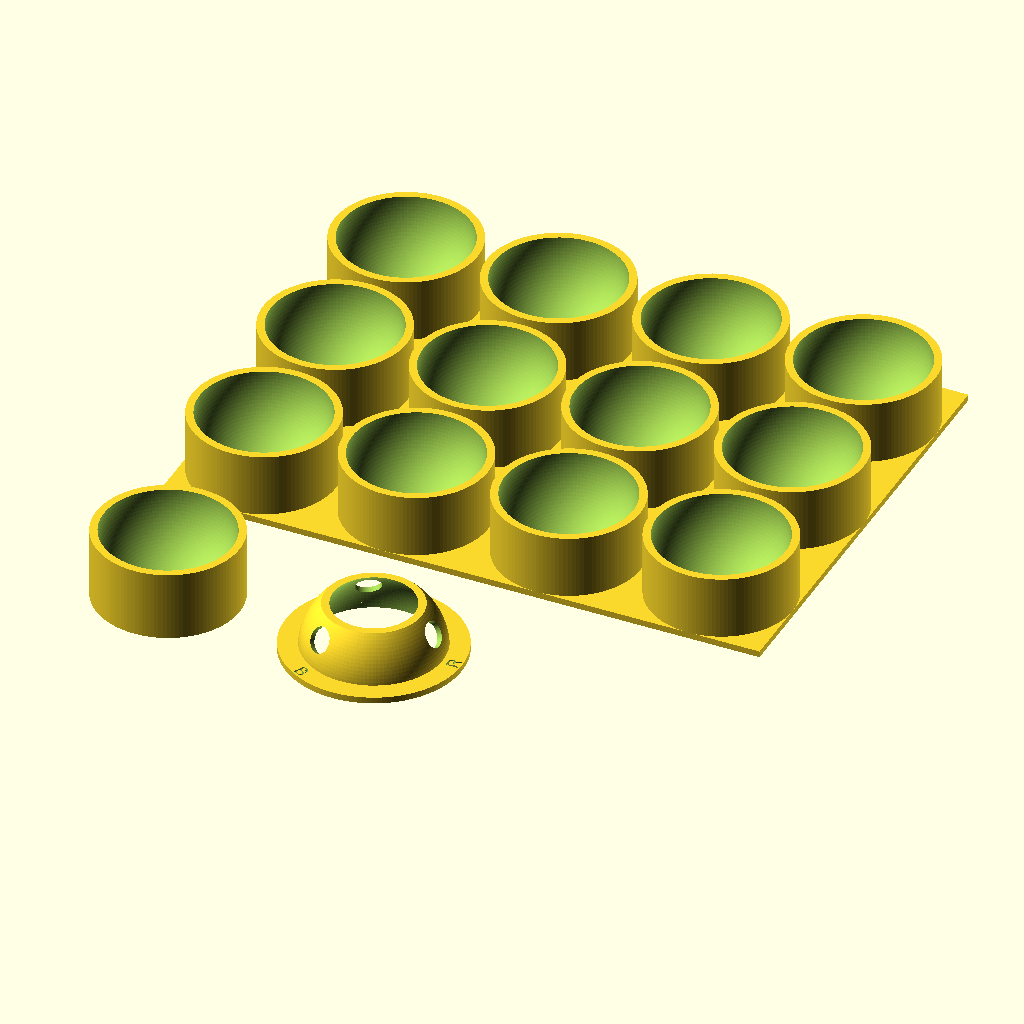
Cell 1: rendered with the file's own defaults.
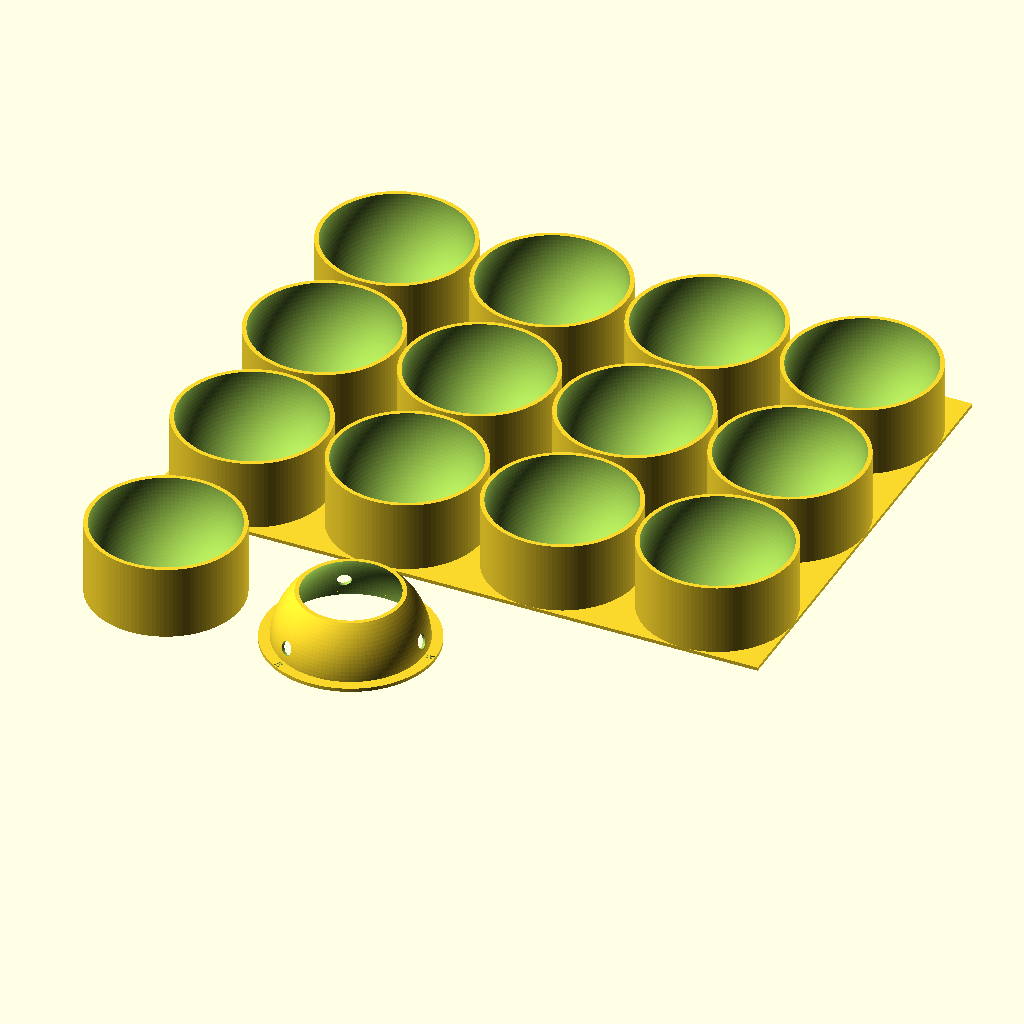
Cell 2: the same model with ball_d = 80.4.
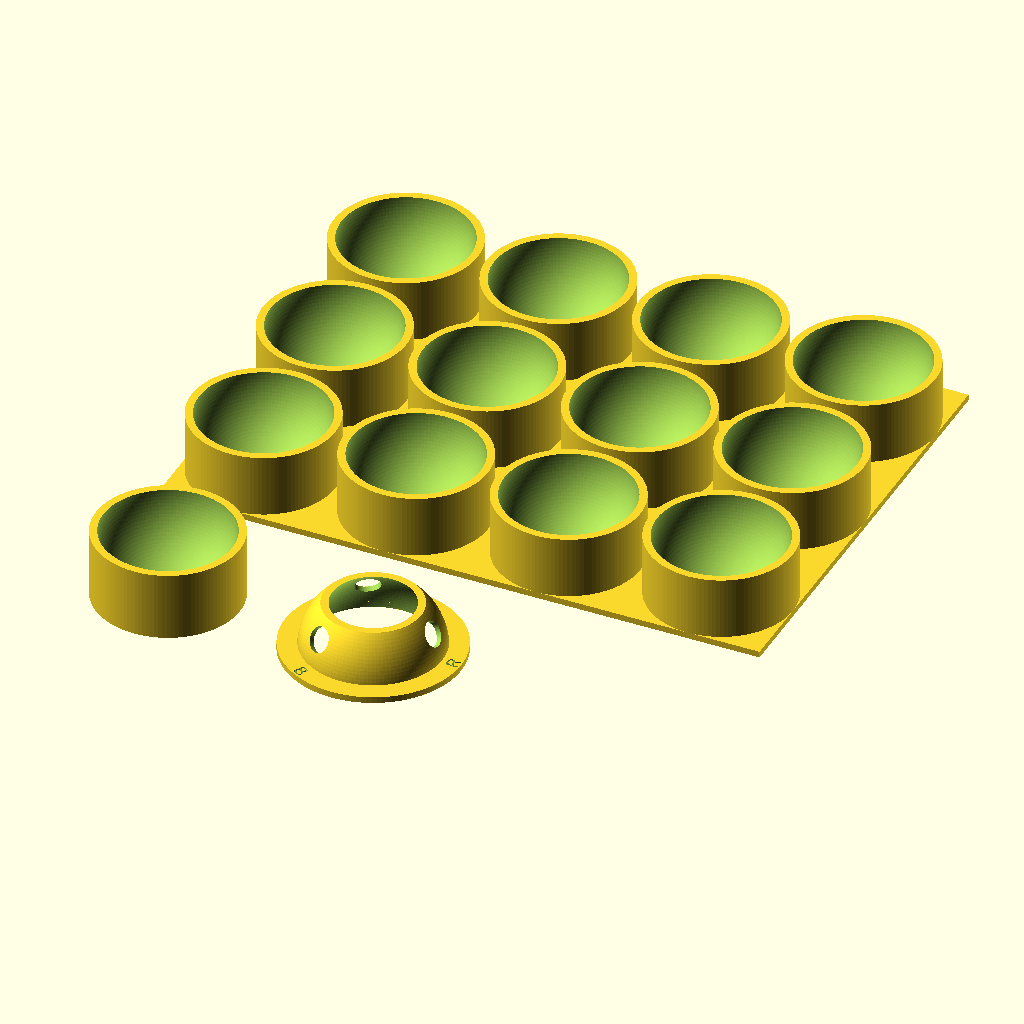
Cell 3: the same model with clear = 0.6.
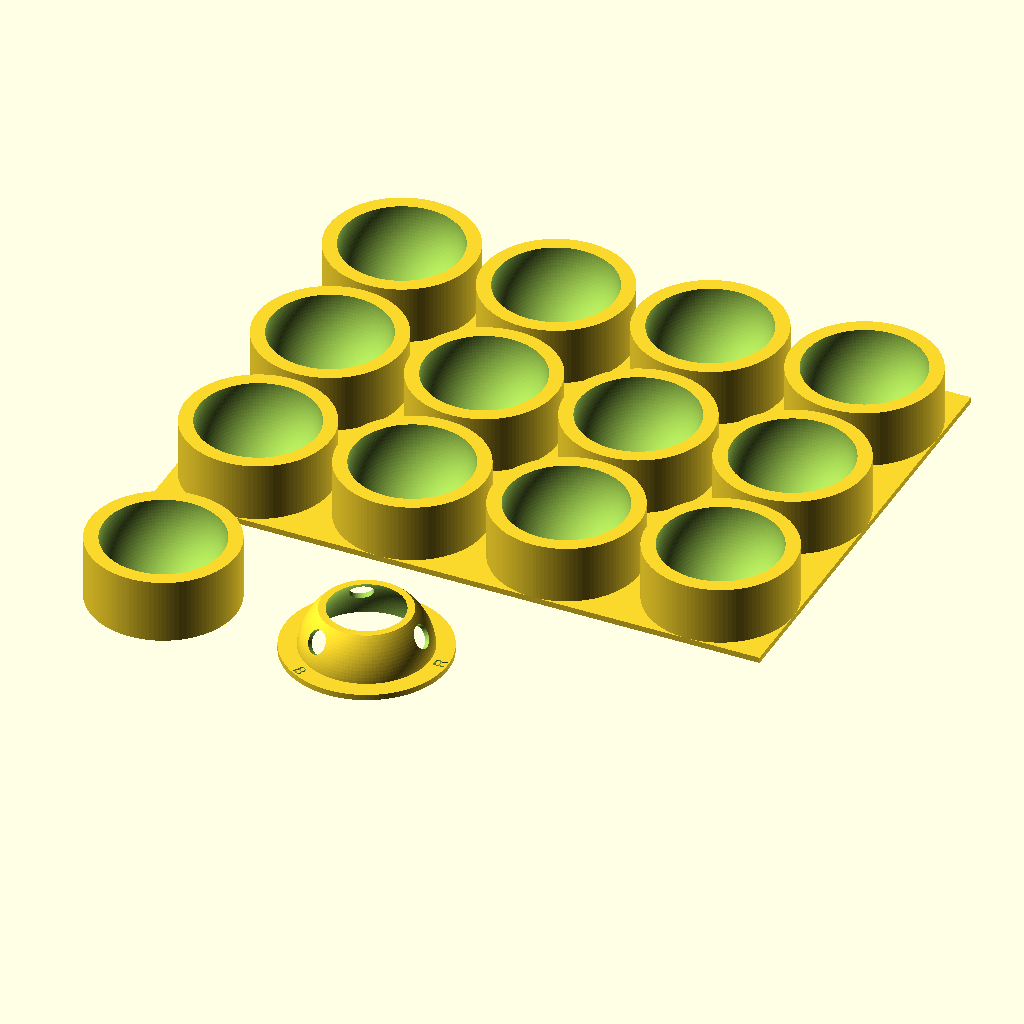
Cell 4 — wall set to 4.8, the other parameters unchanged.
All cells are drawn from the same view direction (rotation 55°, 0°, 25°, orthographic, colour scheme Cornfield), but the view is re-fitted for each cell, so position and scale can differ between cells as well as the parameter.
The OpenSCAD source (experiments/05-ball-marker/ball_marker.scad):
// Ball Marker: 3D-printed tools to mark table tennis balls for the spin meter.
//
// The marking the meter reads (experiments/02-spin-meter/web/README.md, "Colour dots"):
//   - one half of the ball black;
//   - on the white half, three solid dots, red, blue and green, each about 8 mm across,
//     1 cm from the seam (the black/white line), at 12, 4 and 8 o'clock (120 degrees apart).
//
// Two tools (all sizes in mm):
//   cup   - holds the ball in to exactly its middle: paint or marker the half that shows. Its flat
//           top is level with the ball's middle, so a marker tip resting on it draws the line.
//   tray  - cups in a grid, for a batch (spray paint).
//   cap   - the dot stencil: an open ring that sits on the cup over the white half (black half down
//           in the cup) and hugs the ball, so it centres itself; three holes where the dots go,
//           labelled R, G and B. Dab paint markers through them.
// Everything prints without supports, the cup and tray open side up, the cap flat side down.
//
// Use: openscad -D 'part="cup"' -o cup.stl ball_marker.scad   (part: cup, tray, cap, layout)

part = "layout";

// ---- the ball and the marking
ball_d    = 40.2;   // 40+ balls measure 40.0-40.6
dot_d     = 8;      // each dot's diameter
dot_from_seam = 10; // along the surface, from the black/white line to a dot's centre
dot_angles = [0, 120, 240];          // around the ball, looking at the white half
dot_labels = ["R", "G", "B"];        // the colour for each hole (red, green, blue)

// ---- fit and print
clear     = 0.3;    // gap between the ball and a tool, each side
wall      = 2.4;    // the cup's wall around the ball
base      = 2;      // the cup's floor
shell     = 1.6;    // the stencil ring's thickness
ring_top  = 46;     // the stencil ring stops this far up the ball (degrees): steeper won't print
flange_w  = 6;      // the stencil's flat brim, resting on the cup
flange_t  = 2;
rows = 3; cols = 4; // the tray
gap  = 3;           // between cups in the tray
$fn  = 120;

br  = ball_d / 2;
cr  = br + clear;                 // the cup's hollow
cup_r = cr + wall;
cup_h = base + br;                // its top is level with the ball's middle
elev  = dot_from_seam / br * 180 / PI;   // the dots' angle above the line (about 28.5 degrees)

module cup() {
    difference() {
        cylinder(r = cup_r, h = cup_h);
        // the hollow: a sphere sitting on the floor, cut off at the ball's middle
        translate([0, 0, base + cr]) sphere(r = cr);
    }
}

module tray() {
    pitch = 2 * cup_r + gap;
    for (i = [0 : rows - 1], j = [0 : cols - 1])
        translate([j * pitch, i * pitch, 0]) cup();
    // a plate tying the cups together
    translate([-cup_r, -cup_r, 0]) cube([(cols - 1) * pitch + 2 * cup_r, (rows - 1) * pitch + 2 * cup_r, base]);
}

module cap() {
    ir = br + clear;              // hugs the ball
    or = ir + shell;
    difference() {
        union() {
            // the ring: a sphere's band from the line up to ring_top
            intersection() {
                difference() { sphere(r = or); sphere(r = ir); }
                cylinder(r = or + 1, h = or * sin(ring_top));
            }
            // the brim it stands on, level with the ball's middle
            difference() { cylinder(r = ir + flange_w + shell, h = flange_t); cylinder(r = ir, h = flange_t * 3, center = true); }
        }
        // the holes: along the ball's radius, through the ring
        for (k = [0 : len(dot_angles) - 1])
            rotate([0, 0, dot_angles[k]]) rotate([0, 90 - elev, 0])
                cylinder(d = dot_d, h = or + 5);
        // the labels, engraved in the brim under each hole
        for (k = [0 : len(dot_angles) - 1])
            rotate([0, 0, dot_angles[k]]) translate([ir + shell + flange_w / 2 + 0.5, 0, flange_t - 0.6])
                rotate([0, 0, 90]) linear_extrude(1) text(dot_labels[k], size = 4, halign = "center", valign = "center");
    }
}

if (part == "cup") cup();
else if (part == "tray") tray();
else if (part == "cap") cap();
else {                          // everything, side by side
    cup();
    translate([2 * cup_r + 20, 0, 0]) cap();
    translate([0, 2 * cup_r + 20, 0]) tray();
}
Parameter table extracted from the source (name, type, default, range or options):
part: string, default "layout"
ball_d: number, default 40.2
dot_d: number, default 8
dot_from_seam: number, default 10
dot_angles: vector, default [0, 120, 240]
clear: number, default 0.3
wall: number, default 2.4
base: number, default 2
shell: number, default 1.6
ring_top: number, default 46
flange_w: number, default 6
flange_t: number, default 2
gap: number, default 3
